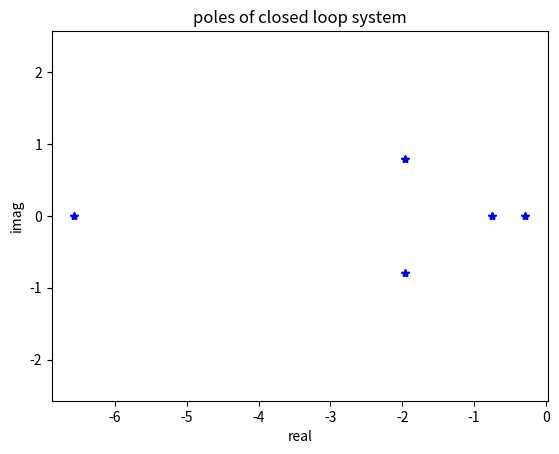

Python code for this plot:
"""Script to compute LQR-controller gain for stabilizing the 2D Double Ball Balancer, based on numerical parameter values.
"""
import sympy as sp
import numpy as np
from scipy.linalg import solve_continuous_are
import matplotlib.pyplot as plt


# angles
alpha_z, beta_x, beta_y, beta_z, phi_x, phi_y, phi_z, psi_x, psi_y = sp.symbols(
    'alpha_z beta_x beta_y beta_z phi_x phi_y phi_z psi_x psi_y')

# angular velocities
phi_x_dot, phi_y_dot, phi_z_dot = sp.symbols('phi_x_dot phi_y_dot phi_z_dot')
psi_x_dot, psi_y_dot = sp.symbols('psi_x_dot psi_y_dot')
w_1z = sp.symbols('w_1z')
w_2x, w_2y, w_2z = sp.symbols('w_2x w_2y w_2z')
w_3x, w_3y, w_3z = sp.symbols('w_3x w_3y w_3z')


# angular accelerations
w_1_dot_z, w_3_dot_x, w_3_dot_y, w_3_dot_z, psi_x_ddot, psi_y_ddot, w_2_dot_x, w_2_dot_y, w_2_dot_z = sp.symbols(
    'w_1_dot_z w_3_dot_x w_3_dot_y w_3_dot_z psi_x_ddot psi_y_ddot w_2_dot_x w_2_dot_y w_2_dot_z')


omega_dot = sp.Matrix([w_1_dot_z, psi_x_ddot, psi_y_ddot, w_2_dot_x,
                       w_2_dot_y, w_2_dot_z, w_3_dot_x, w_3_dot_y, w_3_dot_z])
omega = sp.Matrix([w_1z, psi_x_dot, psi_y_dot, w_2x, w_2y, w_2z, w_3x, w_3y, w_3z])
ang = sp.Matrix([alpha_z, psi_x, psi_y, beta_x, beta_y, beta_z, phi_x, phi_y, phi_z])

# inputs
Tx, Ty, Tz = sp.symbols('Tx Ty Tz')
T = sp.Matrix([Tx, Ty, Tz])

# parameter
l, m1, m2, m3, r1, r2, theta1, theta2, theta3x, theta3y, theta3z = (
    1.0, 1.0, 1.0, 1.0, 3.0, 2.0, 1.0, 1.0, 1.0, 1.0, 1.0)

# constants
g = 9.81

# linearized dynamics
dyn_lin = sp.Matrix([[theta1 * w_1_dot_z],
                     [l * m3 * w_3_dot_x * (-2 * r1 - 2 * r2) + psi_x * (-g * m2 * (r1 + r2) - g * m3 * (r1 + r2)) + psi_x_ddot * (m1 * (r1 + r2)**2 + m2 * (-2 * r1 - 2 * r2)**2 + m3 * (-2 * r1 - 2 * r2)**2 + theta1 * (r1 + r2)**2 / r1**2) + w_2_dot_x * (-m1 * r2 * (r1 + r2) + m2 * r2 * (-2 * r1 - 2 * r2) + m3 * r2 * (-2 * r1 - 2 * r2) - r2 * theta1 * (r1 + r2) / r1**2)],
                     [-l * m3 * w_3_dot_y * (2 * r1 + 2 * r2) + psi_y * (-g * m2 * (r1 + r2) - g * m3 * (r1 + r2)) + psi_y_ddot * (m1 * (r1 + r2)**2 + m2 * (2 * r1 + 2 * r2)**2 + m3 * (2 * r1 + 2 * r2)**2 + theta1 * (r1 + r2)**2 / r1**2) + w_2_dot_y * (-m1 * r2 * (r1 + r2) - m2 * r2 * (2 * r1 + 2 * r2) - m3 * r2 * (2 * r1 + 2 * r2) - r2 * theta1 * (r1 + r2) / r1**2)],
                     [Tx + l * m3 * r2 * w_3_dot_x + psi_x_ddot * (-m1 * r2 * (r1 + r2) + m2 * r2 * (-2 * r1 - 2 * r2) + m3 * r2 * (-2 * r1 - 2 * r2) - r2 * theta1 * (r1 + r2) / r1**2) + w_2_dot_x * (m1 * r2**2 + m2 * r2**2 + m3 * r2**2 + theta2 + r2**2 * theta1 / r1**2)],
                     [Ty + l * m3 * r2 * w_3_dot_y + psi_y_ddot * (-m1 * r2 * (r1 + r2) - m2 * r2 * (2 * r1 + 2 * r2) - m3 * r2 * (2 * r1 + 2 * r2) - r2 * theta1 * (r1 + r2) / r1**2) + w_2_dot_y * (m1 * r2**2 + m2 * r2**2 + m3 * r2**2 + theta2 + r2**2 * theta1 / r1**2)],
                     [Tz + theta2 * w_2_dot_z],
                     [-Tx + g * l * m3 * phi_x + l * m3 * psi_x_ddot * (-2 * r1 - 2 * r2) + l * m3 * r2 * w_2_dot_x + w_3_dot_x * (l**2 * m3 + theta3x)],
                     [-Ty + g * l * m3 * phi_y - l * m3 * psi_y_ddot * (2 * r1 + 2 * r2) + l * m3 * r2 * w_2_dot_y + w_3_dot_y * (l**2 * m3 + theta3y)],
                     [-Tz + theta3z * w_3_dot_z]])


# extract matrices such that M*x_ddot + D*x_dot + K*x = Bd*u
M = dyn_lin.jacobian(omega_dot)
D = dyn_lin.jacobian(omega)
K = dyn_lin.jacobian(ang)
Bd = dyn_lin.jacobian(T)

# convert to first order x_ddot = A*x + B*u
A = np.zeros([18, 18], dtype=float)

A[:9, 9:] = np.eye(9)
A[9:, :9] = np.array(-M.LUsolve(K))
A[9:, 9:] = np.array(-M.LUsolve(D))

B = np.zeros([18, 3], dtype=float)

B[9:, :] = np.array(-M.LUsolve(Bd))

# eigenvalues
print('open loop eigenvalues: \n{}'.format(np.linalg.eigvals(A)))

# LQR controller:
# https://en.wikipedia.org/wiki/Linear%E2%80%93quadratic_regulator
R = np.eye(3, dtype=float) * 0.05

# remove uncontrollable / irrelevant states for stabilization:
# angles: alpha_z, beta_x, beta_y, beta_z, phi_z
# omega: w_1z, w_2z,w_3z
# resulting state:
# [psi_x, psi_y, phi_x, phi_y, psi_x_dot, psi_y_dot, w_2x, w_2y, w_3x, w_3y]
delete_mask = (0, 3, 4, 5, 8, 9, 14, 17)

A = np.delete(A, delete_mask, 0)
A = np.delete(A, delete_mask, 1)

B = np.delete(B, delete_mask, 0)

Q = np.diag(np.array([1, 1, 0.5, 0.5, 2, 2, 1, 1, 8, 8], dtype=float))

# eigenvalues
print('open loop eigenvalues: \n{}'.format(np.linalg.eigvals(A)))

# solve continuous Riccati equation
P = solve_continuous_are(A, B, Q, R)

# compute controller gain
K = np.dot(np.linalg.inv(R), np.dot(B.T, P))

# compute eigenvalues of closed loop system
eig = np.linalg.eigvals(A - np.dot(B, K))
print('closed loop eigenvalues: \n{}'.format(eig))

# find minimal damping coefficient
zeta = [np.absolute(e.real) / np.absolute(e) for e in eig if e < 0]
print('minimal damping ratio: {}'.format(min(zeta)))

plt.figure()
plt.plot(eig.real, eig.imag, 'b*')
plt.xlabel('real')
plt.ylabel('imag')
plt.title('poles of closed loop system')
plt.axis('equal')
plt.show(block=True)
